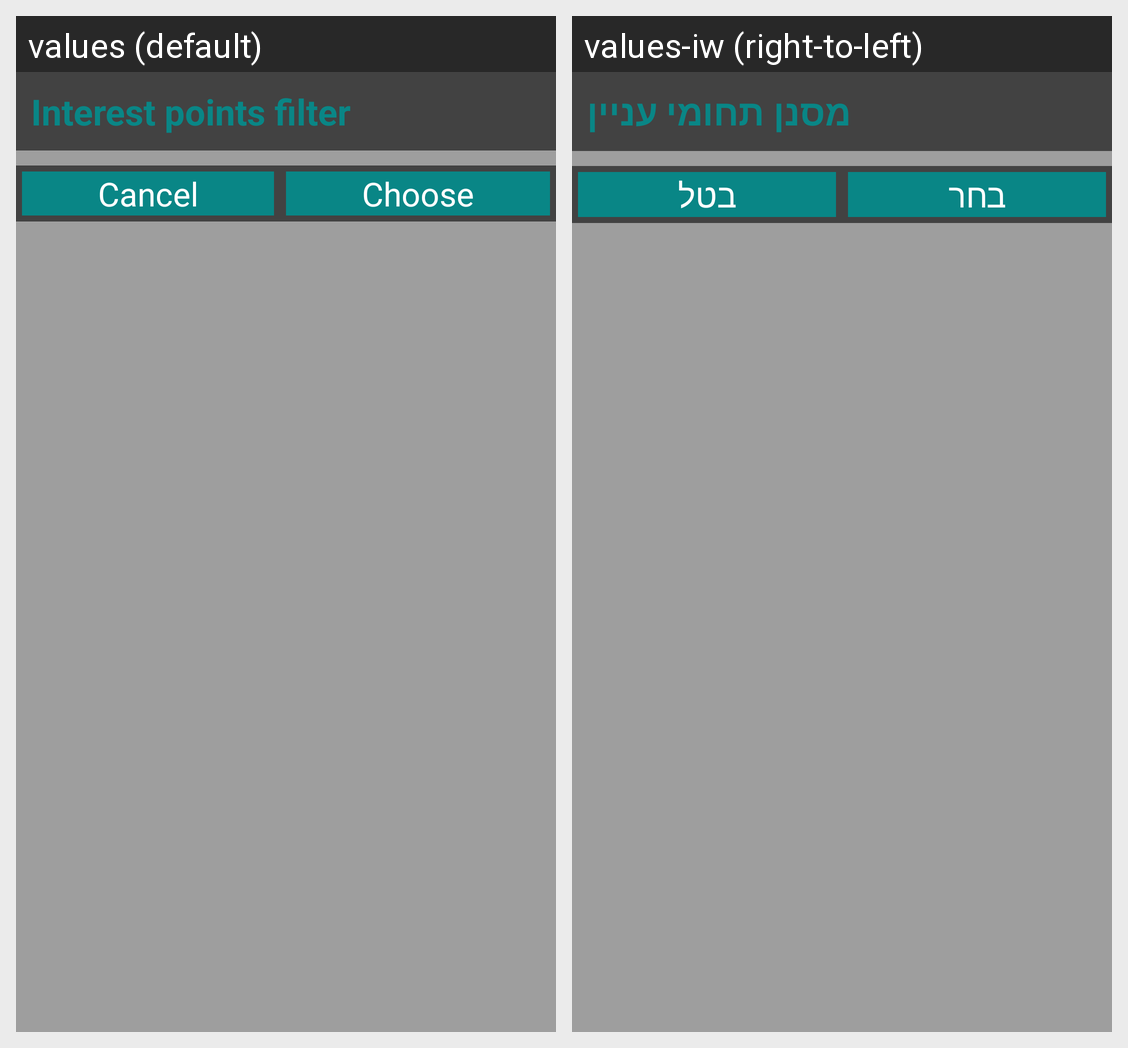

Locale-by-locale string values for the Android screen shown in this grid:
Android screen res/layout/fragment_dialog_marker_filter.xml rendered under 2 locales, left to right: values (default), values-iw (right-to-left). Device: Nexus 5 (rendered at 1080×1920; each locale shown at half size, 540×960, under a caption strip naming it); theme AppTheme.
Strings drawn on this screen, with the default value and each locale's value (text and hints the layout hard-codes, and strings that could not be matched under every locale, appear in the picture but are not listed):

dialog_map_filter_header_text
  values: Interest points filter
  values-iw: מסנן תחומי עניין

btn_cancel
  values: Cancel
  values-iw: בטל

dialog_map_filter_btn_select
  values: Choose
  values-iw: בחר
